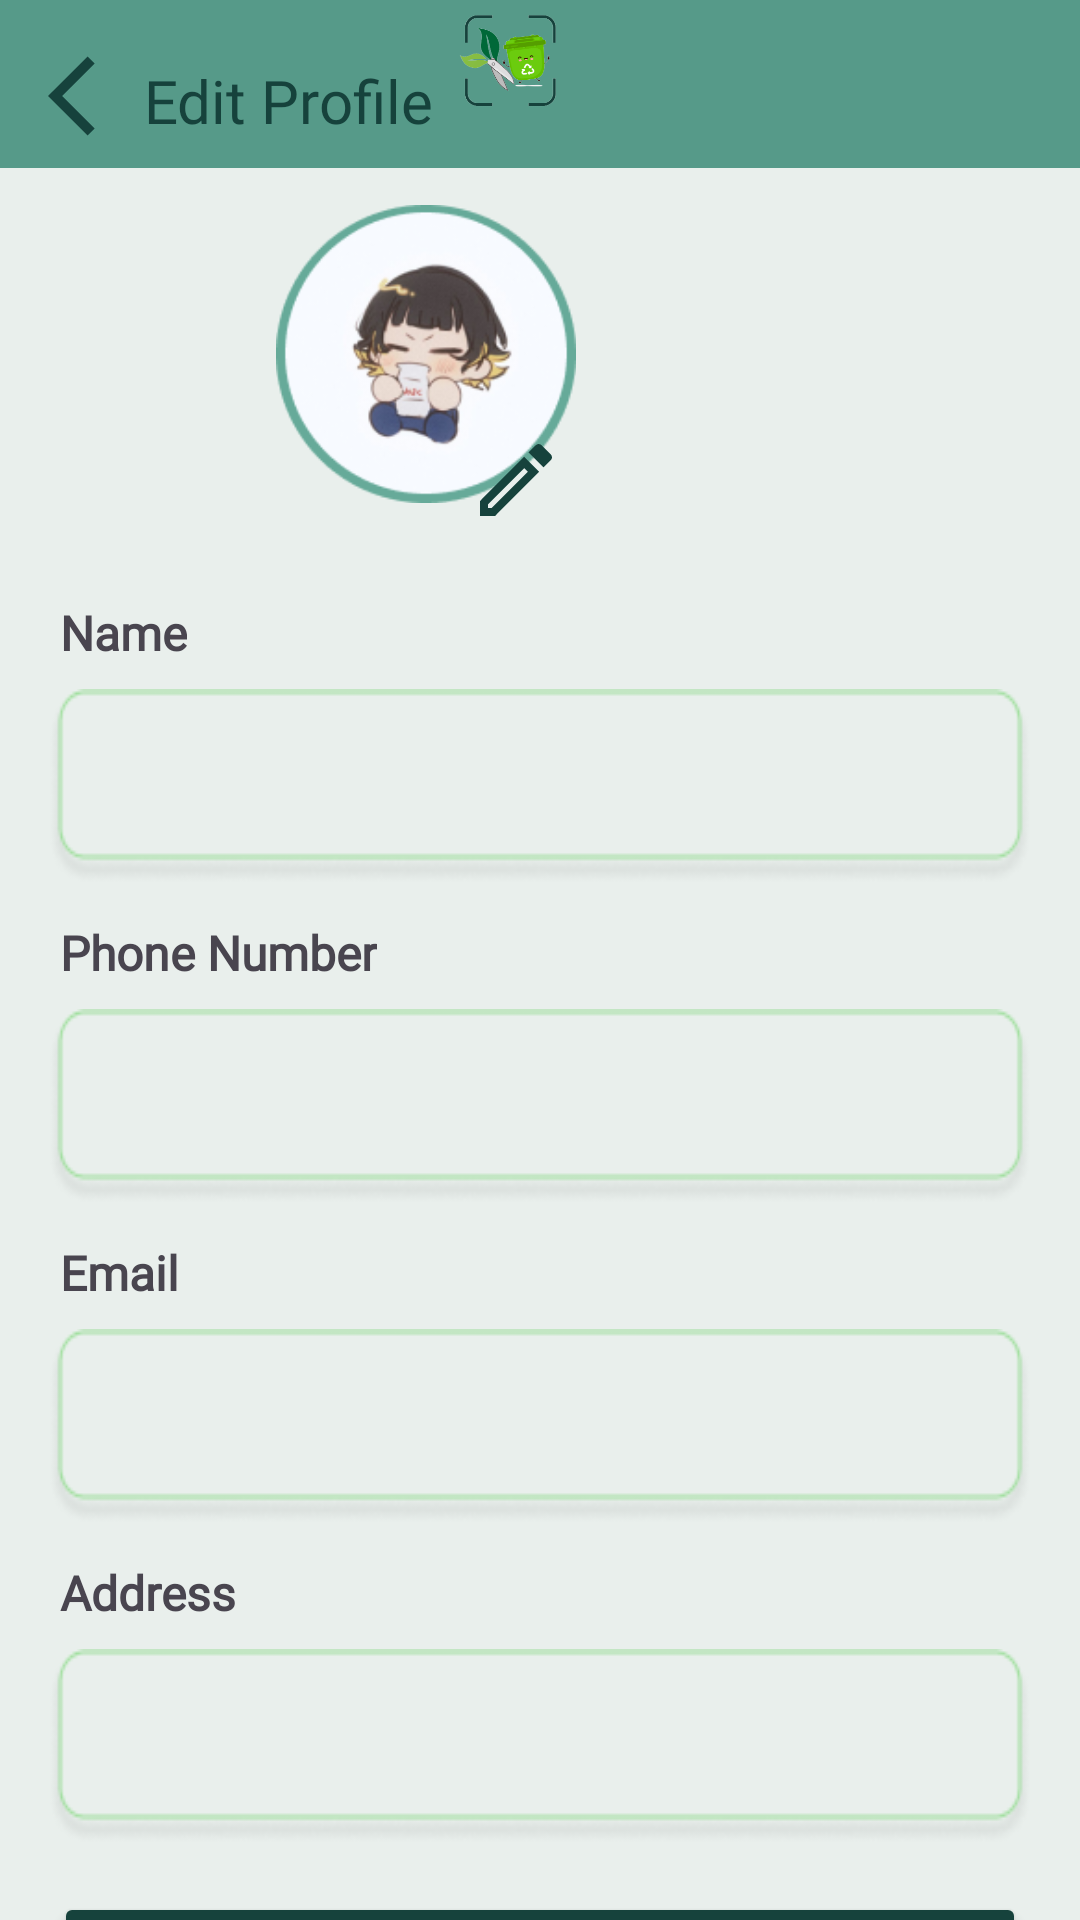

Android layout source for this screen:
<!-- AndroidManifest.xml: application theme Theme.EcoCraft -->
<!-- res/layout/activity_edit_profile.xml -->
<?xml version="1.0" encoding="utf-8"?>
<androidx.constraintlayout.widget.ConstraintLayout xmlns:android="http://schemas.android.com/apk/res/android"
    xmlns:app="http://schemas.android.com/apk/res-auto"
    xmlns:tools="http://schemas.android.com/tools"
    android:id="@+id/main_layout"
    android:layout_width="match_parent"
    android:layout_height="match_parent"
    android:background="@color/white"
    tools:context=".ui.profile.EditProfileActivity">

    <View
        android:id="@+id/header_view"
        android:layout_width="match_parent"
        android:layout_height="56dp"
        android:background="@color/teal_green"
        app:layout_constraintTop_toTopOf="parent"
        app:layout_constraintStart_toStartOf="parent"
        app:layout_constraintEnd_toEndOf="parent" />

    <ImageView
        android:id="@+id/back_button"
        android:layout_width="32dp"
        android:layout_height="32dp"
        android:src="@drawable/baseline_arrow_back_ios_24"
        android:contentDescription="Back"
        android:tint="@color/deep_green"
        app:layout_constraintTop_toTopOf="parent"
        app:layout_constraintStart_toStartOf="parent"
        android:layout_marginTop="16dp"
        android:layout_marginStart="16dp"/>

    <TextView
        android:id="@+id/edit_profile_title"
        android:layout_width="wrap_content"
        android:layout_height="wrap_content"
        android:layout_marginTop="20dp"
        android:fontFamily="@font/ribeye"
        android:text="Edit Profile"
        android:textColor="@color/deep_green"
        android:textSize="20sp"
        android:textStyle="normal"
        app:layout_constraintEnd_toStartOf="@id/logo_image"
        app:layout_constraintStart_toEndOf="@id/back_button"
        app:layout_constraintTop_toTopOf="parent" />

    <ImageView
        android:id="@+id/logo_image"
        android:layout_width="40dp"
        android:layout_height="40dp"
        android:layout_marginStart="6dp"
        android:contentDescription="Logo"
        android:src="@drawable/logo"
        app:layout_constraintStart_toEndOf="@id/edit_profile_title"
        tools:layout_editor_absoluteY="16dp" />

    <ImageView
        android:id="@+id/profile_image"
        android:layout_width="100dp"
        android:layout_height="100dp"
        android:layout_marginTop="68dp"
        android:layout_marginEnd="168dp"
        android:contentDescription="Profile Image"
        android:src="@drawable/circle_background"
        app:layout_constraintEnd_toEndOf="parent"
        app:layout_constraintTop_toTopOf="parent" />

    <ImageView
        android:id="@+id/edit_profile_picture"
        android:layout_width="32dp"
        android:layout_height="32dp"
        android:layout_marginTop="76dp"
        android:layout_marginEnd="4dp"
        android:contentDescription="Edit Profile Picture"
        android:src="@drawable/outline_edit_24"
        android:tint="@color/deep_green"
        app:layout_constraintEnd_toEndOf="@id/profile_image"
        app:layout_constraintTop_toTopOf="@id/profile_image" />

    <TextView
        android:id="@+id/name_label"
        android:layout_width="wrap_content"
        android:layout_height="wrap_content"
        android:fontFamily="@font/tauri"
        android:text="Name"
        android:textSize="16sp"
        android:textStyle="bold"
        app:layout_constraintStart_toStartOf="parent"
        app:layout_constraintTop_toBottomOf="@id/profile_image"
        android:layout_marginTop="32dp"
        android:layout_marginStart="20dp" />

    <EditText
        android:id="@+id/name_input"
        android:layout_width="0dp"
        android:layout_height="wrap_content"
        android:layout_marginHorizontal="16dp"
        android:background="@drawable/shape1"
        app:layout_constraintStart_toStartOf="parent"
        app:layout_constraintEnd_toEndOf="parent"
        app:layout_constraintTop_toBottomOf="@id/name_label"
        android:layout_marginTop="8dp" />

    <TextView
        android:id="@+id/phone_label"
        android:layout_width="wrap_content"
        android:layout_height="wrap_content"
        android:fontFamily="@font/tauri"
        android:text="Phone Number"
        android:textSize="16sp"
        android:textStyle="bold"
        app:layout_constraintStart_toStartOf="parent"
        app:layout_constraintTop_toBottomOf="@id/name_input"
        android:layout_marginTop="12dp"
        android:layout_marginStart="20dp" />

    <EditText
        android:id="@+id/phone_input"
        android:layout_width="0dp"
        android:layout_height="wrap_content"
        android:background="@drawable/shape1"
        app:layout_constraintStart_toStartOf="parent"
        app:layout_constraintEnd_toEndOf="parent"
        app:layout_constraintTop_toBottomOf="@id/phone_label"
        android:layout_marginHorizontal="16dp"
        android:layout_marginTop="8dp" />

    <TextView
        android:id="@+id/email_label"
        android:layout_width="wrap_content"
        android:layout_height="wrap_content"
        android:fontFamily="@font/tauri"
        android:text="Email"
        android:textSize="16sp"
        android:textStyle="bold"
        app:layout_constraintStart_toStartOf="parent"
        app:layout_constraintTop_toBottomOf="@id/phone_input"
        android:layout_marginTop="12dp"
        android:layout_marginStart="20dp" />

    <EditText
        android:id="@+id/email_input"
        android:layout_width="0dp"
        android:layout_height="wrap_content"
        android:background="@drawable/shape1"
        app:layout_constraintStart_toStartOf="parent"
        app:layout_constraintEnd_toEndOf="parent"
        app:layout_constraintTop_toBottomOf="@id/email_label"
        android:layout_marginHorizontal="16dp"
        android:layout_marginTop="8dp" />

    <TextView
        android:id="@+id/address_label"
        android:layout_width="wrap_content"
        android:layout_height="wrap_content"
        android:fontFamily="@font/tauri"
        android:text="Address"
        android:textSize="16sp"
        android:textStyle="bold"
        app:layout_constraintStart_toStartOf="parent"
        app:layout_constraintTop_toBottomOf="@id/email_input"
        android:layout_marginTop="12dp"
        android:layout_marginStart="20dp" />

    <EditText
        android:id="@+id/address_input"
        android:layout_width="0dp"
        android:layout_height="wrap_content"
        android:background="@drawable/shape1"
        app:layout_constraintStart_toStartOf="parent"
        app:layout_constraintEnd_toEndOf="parent"
        app:layout_constraintTop_toBottomOf="@id/address_label"
        android:layout_marginHorizontal="16dp"
        android:layout_marginTop="8dp" />

    <Button
        android:id="@+id/button_save_profile"
        android:layout_width="0dp"
        android:layout_height="wrap_content"
        android:text="Save Change"
        android:fontFamily="@font/tauri"
        android:textColor="@color/white"
        android:backgroundTint="@color/deep_green"
        app:layout_constraintTop_toBottomOf="@id/address_input"
        app:layout_constraintStart_toStartOf="parent"
        app:layout_constraintEnd_toEndOf="parent"
        android:layout_margin="16dp"
        android:textSize="16sp"
        android:padding="12dp"
        app:layout_constraintWidth_percent="0.9"/>
</androidx.constraintlayout.widget.ConstraintLayout>
<!-- resources referenced by this layout -->
<resources>
  <color name="deep_green">#16423C</color>
  <color name="teal_green">#569A89</color>
  <color name="white">#E9EFEC</color>
  <!-- drawable baseline_arrow_back_ios_24 (drawable) -->
  <vector xmlns:android="http://schemas.android.com/apk/res/android" android:autoMirrored="true" android:height="24dp" android:tint="#000000" android:viewportHeight="24" android:viewportWidth="24" android:width="24dp">
        
      <path android:fillColor="@color/deep_green" android:pathData="M11.67,3.87L9.9,2.1 0,12l9.9,9.9 1.77,-1.77L3.54,12z"/>
      
  </vector>
  <!-- drawable circle_background: png bitmap (drawable, 24846 bytes) -->
  <!-- drawable logo: png bitmap (drawable, 23711 bytes) -->
  <!-- drawable outline_edit_24 (drawable) -->
  <vector xmlns:android="http://schemas.android.com/apk/res/android" android:height="24dp" android:tint="#000000" android:viewportHeight="24" android:viewportWidth="24" android:width="24dp">
        
      <path android:fillColor="@color/deep_green" android:pathData="M14.06,9.02l0.92,0.92L5.92,19L5,19v-0.92l9.06,-9.06M17.66,3c-0.25,0 -0.51,0.1 -0.7,0.29l-1.83,1.83 3.75,3.75 1.83,-1.83c0.39,-0.39 0.39,-1.02 0,-1.41l-2.34,-2.34c-0.2,-0.2 -0.45,-0.29 -0.71,-0.29zM14.06,6.19L3,17.25L3,21h3.75L17.81,9.94l-3.75,-3.75z"/>
      
  </vector>
  <!-- drawable shape1: png bitmap (drawable, 3514 bytes) -->
  <style name="Theme.EcoCraft" parent="Base.Theme.EcoCraft" />
  <style name="Base.Theme.EcoCraft" parent="Theme.Material3.DayNight.NoActionBar">
          
          <item name="colorPrimary">@color/deep_green</item>
      </style>
</resources>
